Run: headless pygame with SDL's dummy video driver; simulated clock (each Clock.tick advances the game by its frame time, no real sleeping); random seed 0; keys injected as events and as key.get_pressed() state; mouse plan: one left click at the window centre at the start of phase 2, then a move to the lower-right quarter at the start of phase 3.
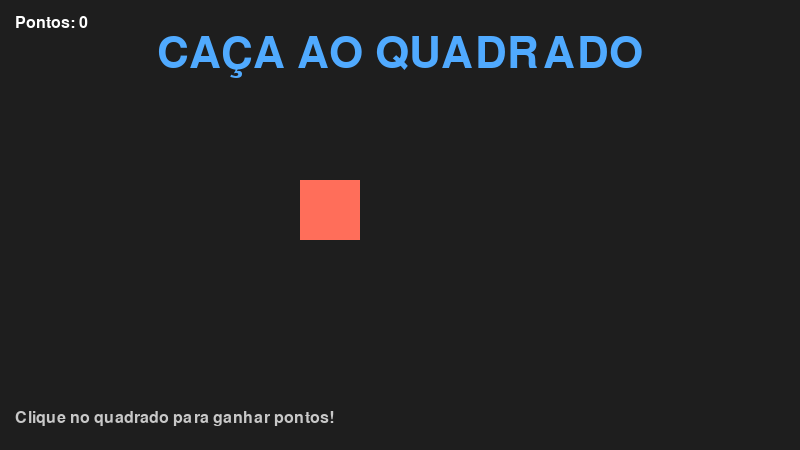
Frame 1 of 4 · flips 1–60 · no input
Frame 2 of 4 · flips 61–180 · clicked the window centre · tapped SPACE, RETURN · held RIGHT (→), D · screen unchanged from frame 1, image omitted
Frame 3 of 4 · flips 181–300 · moved the mouse to the lower-right quarter · held DOWN (↓), S · screen unchanged from frame 2, image omitted
Frame 4 of 4 · flips 301–420 · held LEFT (←), A, UP (↑), W · screen unchanged from frame 3, image omitted

The pygame program that drew these frames:

import pygame
import random

pygame.init()

tela = pygame.display.set_mode((800, 450))
pygame.display.set_caption("Jogo do Alvo")

rodando = True
pontos = 0

alvo = pygame.Rect(300, 180, 60, 60)

# Fontes
fonte = pygame.font.Font(None, 24)
fonte_titulo = pygame.font.Font(None, 64)

while rodando:

    # +---------+
    # | EVENTOS |
    # +---------+

    for evento in pygame.event.get():

        if evento.type == pygame.QUIT:
            rodando = False

        if evento.type == pygame.MOUSEBUTTONDOWN and evento.button == 1:

            if alvo.collidepoint(evento.pos):
                pontos += 1

                alvo.x = random.randint(0, 740)
                alvo.y = random.randint(0, 390)

    # +---------+
    # | CENÁRIO |
    # +---------+

    tela.fill((30, 30, 30))

    pygame.draw.rect(tela, (255, 110, 90), alvo)

    # +-----------+
    # | INTERFACE |
    # +-----------+

    # Placar
    texto_pontos = fonte.render(
        f"Pontos: {pontos}",
        True,
        (255, 255, 255)
    )

    tela.blit(texto_pontos, (15, 15))

    # Título
    titulo = fonte_titulo.render(
        "CAÇA AO QUADRADO",
        True,
        (80, 170, 255)
    )

    rect_titulo = titulo.get_rect(center=(400, 55))

    tela.blit(titulo, rect_titulo)

    # Instrução
    instrucoes = fonte.render(
        "Clique no quadrado para ganhar pontos!",
        True,
        (200, 200, 200)
    )

    tela.blit(instrucoes, (15, 410))

    if pontos >= 5 and pontos < 10:
        mensagem = fonte.render(
            "PARABÉNS! VOCÊ CHEGOU A 5 PONTOS! - Chegue a 10 pontos",
            True,
            (255, 220, 80)
        )

        rect_mensagem = mensagem.get_rect(center=(400, 100))

        tela.blit(mensagem, rect_mensagem)

    # Mensagem ao chegar em 10 pontos
    if pontos >= 10:

        mensagem = fonte.render(
            "PARABÉNS! VOCÊ CHEGOU A 10 PONTOS! - Chegue a 15 pontos para finalizar",
            True,
            (255, 220, 80)
        )

        rect_mensagem = mensagem.get_rect(center=(400, 100))

        tela.blit(mensagem, rect_mensagem)
        
    if pontos >= 15:
        rodando = False

    # Atualiza a tela
    pygame.display.flip()

pygame.quit()
